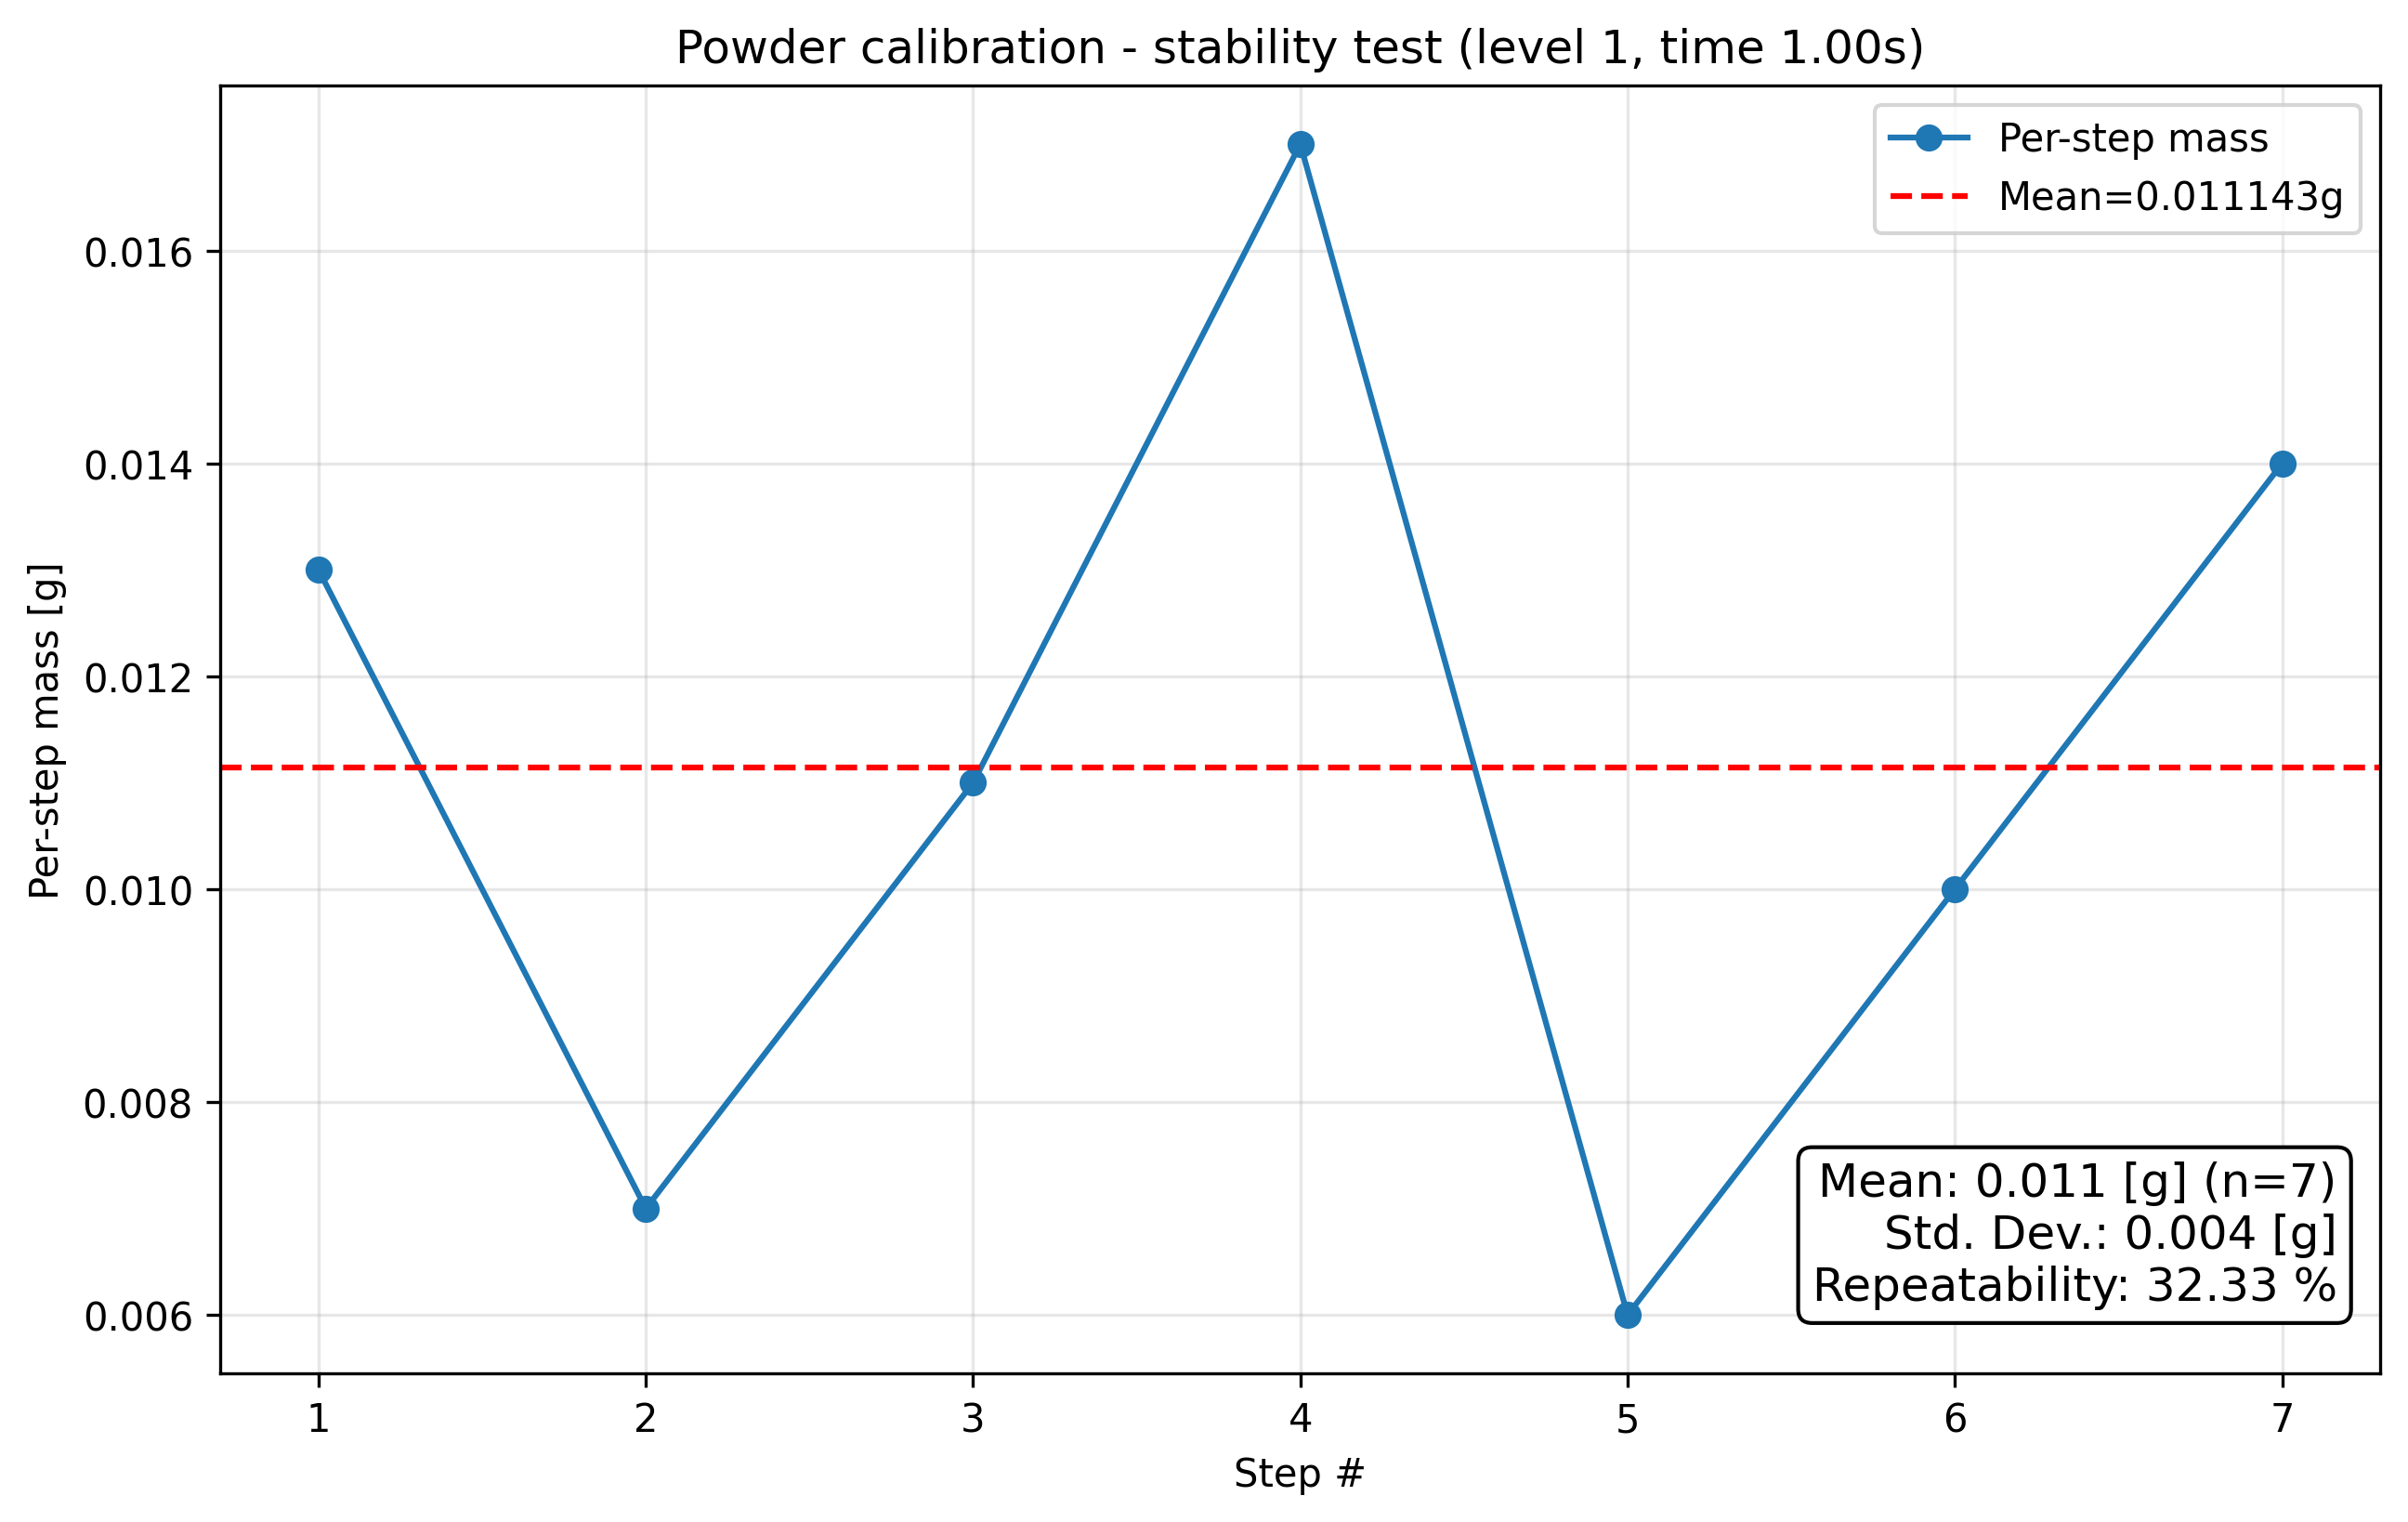

Data behind this chart, as committed beside it:
condition, step_index, cumulative_mass_g, per_step_mass_g, success
level1_t1.0, 1, 0.013, 0.013, True
level1_t1.0, 2, 0.02, 0.007000, True
level1_t1.0, 3, 0.031, 0.011, True
level1_t1.0, 4, 0.048, 0.017, True
level1_t1.0, 5, 0.054, 0.006000, True
level1_t1.0, 6, 0.064, 0.01, True
level1_t1.0, 7, 0.078, 0.014, True
